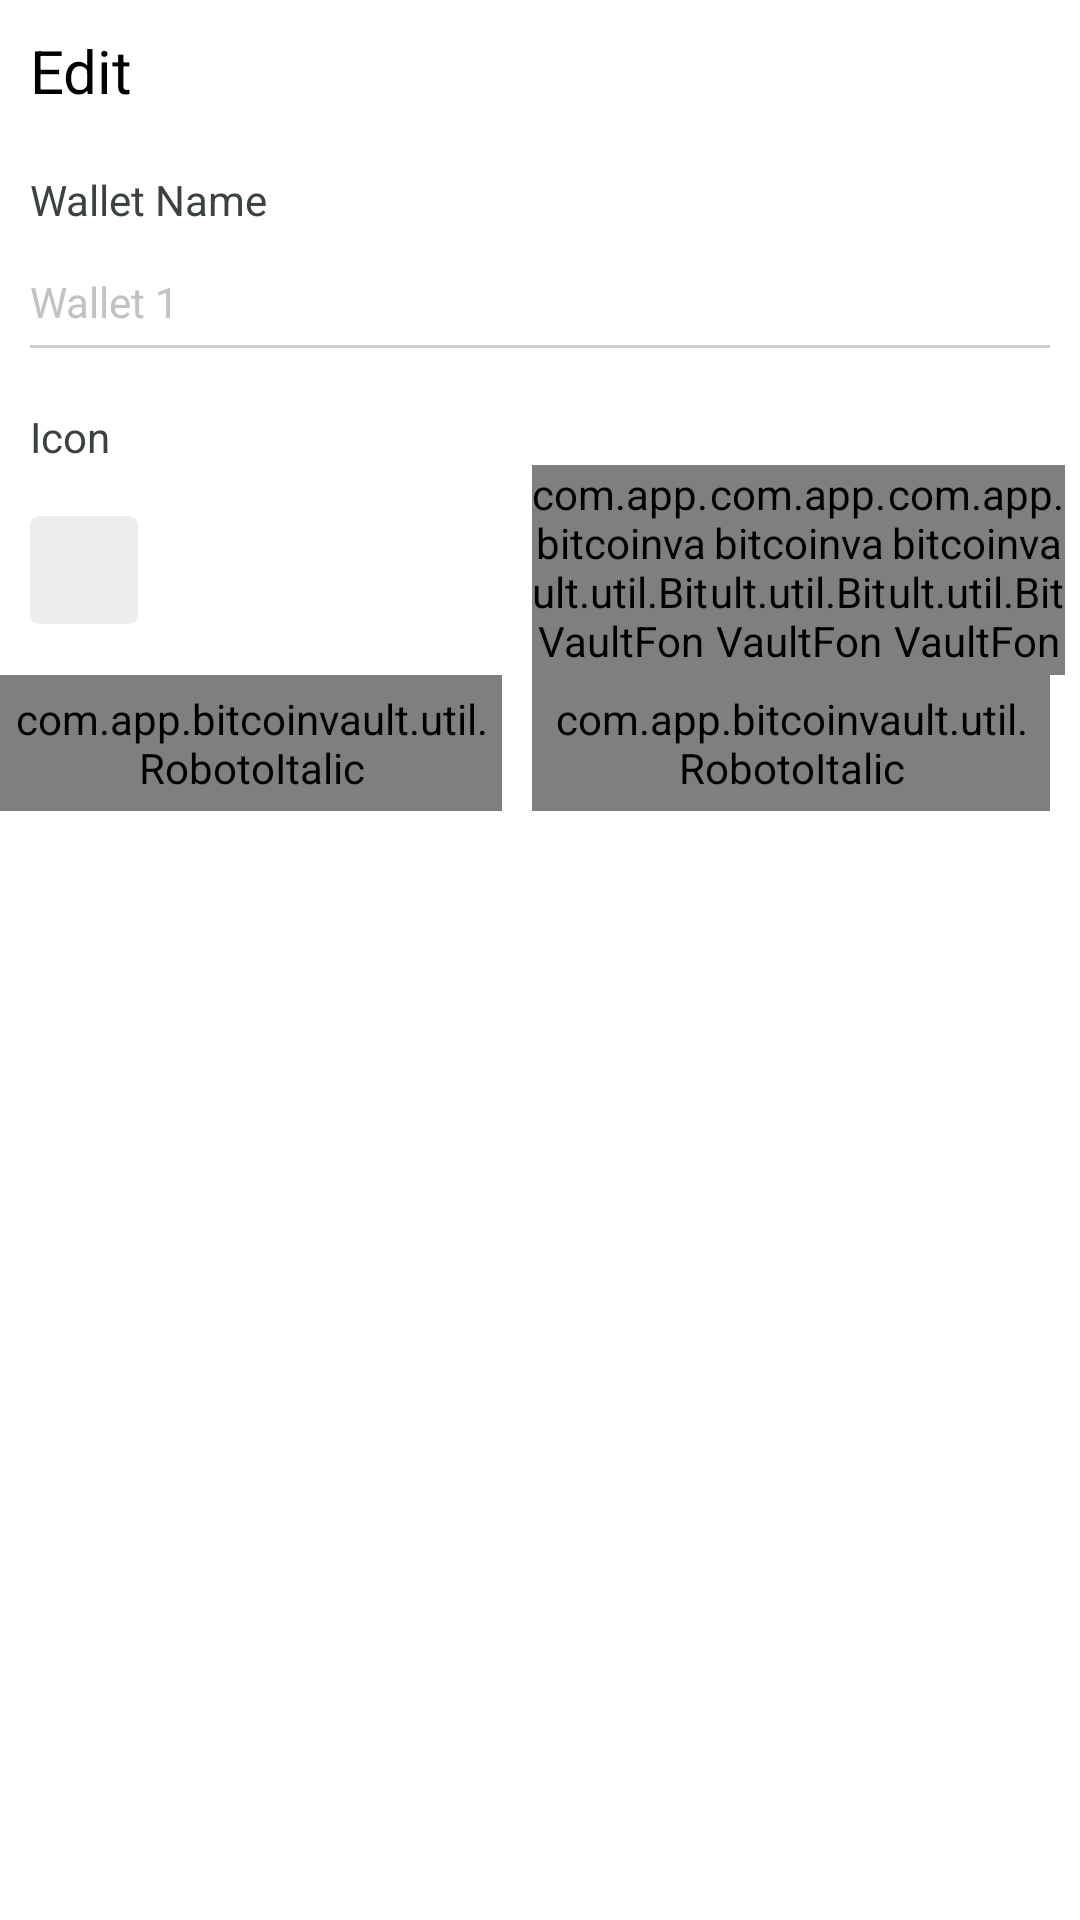

This screen was rendered from an Android layout file. Write that file and the resources it references.
<!-- AndroidManifest.xml: application theme AppTheme.NoActionBar -->
<!-- res/layout/edit_popup.xml -->
<?xml version="1.0" encoding="utf-8"?>

<layout xmlns:android="http://schemas.android.com/apk/res/android">

    <RelativeLayout
        android:id="@+id/activity_confirm"
        android:layout_width="match_parent"
        android:layout_height="wrap_content"
        android:background="@color/white"
        android:paddingBottom="@dimen/padding_10dp">

        <TextView
            android:id="@+id/editText"
            android:layout_width="wrap_content"
            android:layout_height="wrap_content"
            android:layout_margin="@dimen/padding_10dp"
            android:text="@string/edit"
            android:textColor="@color/black"
            android:textSize="@dimen/size_20" />

        <TextView
            android:id="@+id/walletName"
            android:layout_width="wrap_content"
            android:layout_height="wrap_content"
            android:layout_below="@id/editText"
            android:layout_marginLeft="@dimen/padding_10dp"
            android:layout_marginTop="@dimen/padding_10dp"
            android:text="@string/wallet_name"
            android:textColor="@color/all_text_color"
            android:textSize="@dimen/normal_text_size" />

        <EditText
            android:id="@+id/walletEditText"
            android:layout_width="match_parent"
            android:layout_height="wrap_content"
            android:layout_below="@id/walletName"
            android:layout_marginLeft="@dimen/padding_10dp"
            android:layout_marginTop="@dimen/padding_10dp"
            android:background="@null"
            android:backgroundTint="@color/all_text_color"
            android:hint="@string/wallet_1"
            android:maxLength="25"
            android:paddingBottom="@dimen/padding_5dp"
            android:paddingTop="@dimen/padding_5dp"
            android:singleLine="true"
            android:textColorHint="@color/light_grey"
            android:textSize="@dimen/normal_text_size" />

        <View
            android:id="@+id/topView"
            android:layout_width="match_parent"
            android:layout_height="1dp"
            android:layout_below="@id/walletEditText"
            android:layout_marginLeft="@dimen/padding_10dp"
            android:layout_marginRight="@dimen/padding_10dp"
            android:background="@color/line_seprate_color" />

        <TextView
            android:id="@+id/iconImage"
            android:layout_width="wrap_content"
            android:layout_height="wrap_content"
            android:layout_below="@id/topView"
            android:layout_marginLeft="@dimen/padding_10dp"
            android:layout_marginTop="20dp"
            android:text="@string/icon"
            android:textColor="@color/all_text_color" />

        <LinearLayout
            android:layout_width="match_parent"
            android:layout_height="wrap_content"
            android:layout_below="@id/iconImage"
            android:orientation="horizontal">

            <LinearLayout
                android:layout_width="0dp"
                android:layout_height="wrap_content"
                android:layout_weight="1"
                android:orientation="vertical">

                <RelativeLayout
                    android:id="@+id/imageLayout"
                    android:layout_width="match_parent"
                    android:layout_height="@dimen/_70dp"
                    android:layout_below="@id/iconImage"
                    android:layout_marginLeft="@dimen/margin_10"
                    android:orientation="horizontal">

                    <ImageView
                        android:layout_width="@dimen/_36dp"
                        android:layout_height="@dimen/_36dp"
                        android:layout_centerVertical="true"
                        android:layout_margin="@dimen/padding_10dp"
                        android:background="@drawable/round_image_view" />

                    <ImageView
                        android:id="@+id/logoImageView"
                        android:layout_width="@dimen/padding_30dp"
                        android:layout_height="@dimen/padding_30dp"
                        android:layout_centerVertical="true"
                        android:layout_margin="@dimen/size_13"
                        android:background="@drawable/wallet_logo"
                        android:textColor="@color/backColor" />


                </RelativeLayout>

                <com.app.bitcoinvault.util.RobotoItalic
                    android:id="@+id/cancelButton"
                    android:layout_width="match_parent"
                    android:layout_height="wrap_content"
                    android:layout_marginLeft="@dimen/margin_10"
                    android:layout_marginRight="@dimen/padding_10dp"
                    android:layout_weight="1"
                    android:background="@drawable/rounded_light_orange"
                    android:gravity="center"
                    android:padding="@dimen/padding_5dp"
                    android:text="@string/cancel"
                    android:textColor="@color/white" />

            </LinearLayout>


            <LinearLayout
                android:layout_width="0dp"
                android:layout_height="wrap_content"
                android:layout_marginLeft="@dimen/margin_10"
                android:layout_marginRight="@dimen/padding_5dp"
                android:layout_weight="1"
                android:orientation="vertical">

                <LinearLayout
                    android:layout_width="match_parent"
                    android:layout_height="@dimen/_70dp"
                    android:orientation="horizontal">

                    <com.app.bitcoinvault.util.BitVaultFont
                        android:id="@+id/bitwalletIcon"
                        android:layout_width="0dp"
                        android:layout_height="wrap_content"
                        android:layout_gravity="center"
                        android:layout_weight="1"
                        android:background="?attr/selectableItemBackground"
                        android:clickable="true"
                        android:gravity="left"
                        android:text="@string/c"
                        android:textColor="@color/backColor"
                        android:textSize="@dimen/size_30" />


                    <com.app.bitcoinvault.util.BitVaultFont
                        android:id="@+id/camera"
                        android:layout_width="0dp"
                        android:layout_height="wrap_content"
                        android:layout_gravity="center"
                        android:layout_weight="1"
                        android:gravity="center"
                        android:text="q"
                        android:textSize="@dimen/size_30" />


                    <com.app.bitcoinvault.util.BitVaultFont
                        android:id="@+id/galleryImage"
                        android:layout_width="0dp"
                        android:layout_height="wrap_content"
                        android:layout_gravity="center"
                        android:layout_marginRight="@dimen/margin_10"
                        android:layout_weight="1"
                        android:gravity="right"
                        android:onClick="openGallery"
                        android:text="r"
                        android:textSize="@dimen/size_25" />
                </LinearLayout>

                <com.app.bitcoinvault.util.RobotoItalic
                    android:id="@+id/okButton"
                    android:layout_width="match_parent"
                    android:layout_height="wrap_content"
                    android:layout_marginRight="@dimen/padding_5dp"
                    android:layout_weight="1"
                    android:background="@drawable/rounded_green"
                    android:gravity="center"
                    android:padding="@dimen/padding_5dp"
                    android:text="@string/ok"
                    android:textColor="@color/white" />


            </LinearLayout>

        </LinearLayout>


    </RelativeLayout>
</layout>
<!-- resources referenced by this layout -->
<resources>
  <color name="all_text_color">#3c4143</color>
  <color name="backColor">#c1a565</color>
  <color name="black">#000000</color>
  <color name="light_grey">#C1C2C1</color>
  <color name="line_seprate_color">#cdcdcd</color>
  <color name="white">#ffffff</color>
  <dimen name="_36dp">36dp</dimen>
  <dimen name="_70dp">70dp</dimen>
  <dimen name="normal_text_size">14sp</dimen>
  <dimen name="padding_10dp">10dp</dimen>
  <dimen name="padding_30dp">30dp</dimen>
  <dimen name="padding_5dp">5dp</dimen>
  <dimen name="size_13">13dp</dimen>
  <dimen name="size_20">20sp</dimen>
  <dimen name="size_25">25sp</dimen>
  <dimen name="size_30">30sp</dimen>
  <!-- drawable round_image_view (drawable) -->
  <?xml version="1.0" encoding="utf-8"?>
  <selector xmlns:android="http://schemas.android.com/apk/res/android">
      <item>
          <shape android:shape="rectangle"  >
              <corners android:radius="3dip" />
              <solid android:color="@color/light_grey_back" />
          </shape>
      </item>
  </selector>
  <!-- drawable rounded_green (drawable) -->
  <?xml version="1.0" encoding="utf-8"?>
  <selector xmlns:android="http://schemas.android.com/apk/res/android">
      <item>
          <shape android:shape="rectangle"  >
              <corners android:radius="3dip" />
              <solid android:color="@color/roundedWoodColor" />
          </shape>
      </item>
  </selector>
  <!-- drawable rounded_light_orange (drawable) -->
  <?xml version="1.0" encoding="utf-8"?>
  <selector xmlns:android="http://schemas.android.com/apk/res/android">
      <item>
          <shape android:shape="rectangle"  >
              <corners android:radius="3dip" />
              <solid android:color="@color/darkGreyColor" />
          </shape>
      </item>
  </selector>
  <string name="c">c</string>
  <string name="cancel">Cancel</string>
  <string name="edit">Edit</string>
  <string name="icon">Icon</string>
  <string name="ok">Ok</string>
  <string name="wallet_1">Wallet 1</string>
  <string name="wallet_name">Wallet Name</string>
  <style name="AppTheme.NoActionBar">
          <item name="windowActionBar">false</item>
          <item name="windowNoTitle">true</item>
          <item name="colorAccent">@color/colorAccent</item>
          <item name="android:windowFullscreen">false</item>
          <item name="android:splitMotionEvents">false</item>
          <item name="android:dropDownListViewStyle">@style/spinnerStyle</item>
          <item name="android:windowEnableSplitTouch">false</item>
      </style>
  <color name="light_grey_back">#EDEDEC</color>
  <color name="roundedWoodColor">#9C814A</color>
  <color name="darkGreyColor">#919191</color>
  <color name="colorAccent">#c1a565</color>
  <style name="spinnerStyle" parent="android:Widget.ListView.DropDown">
          <item name="android:spinnerItemStyle">@color/white</item>
          <item name="android:dividerHeight">.1dp</item>
          <item name="android:listSelector">@color/white</item>
          <item name="android:popupBackground">@android:color/white</item>
          <item name="android:divider">@color/line_seprate_color</item>
      </style>
</resources>
